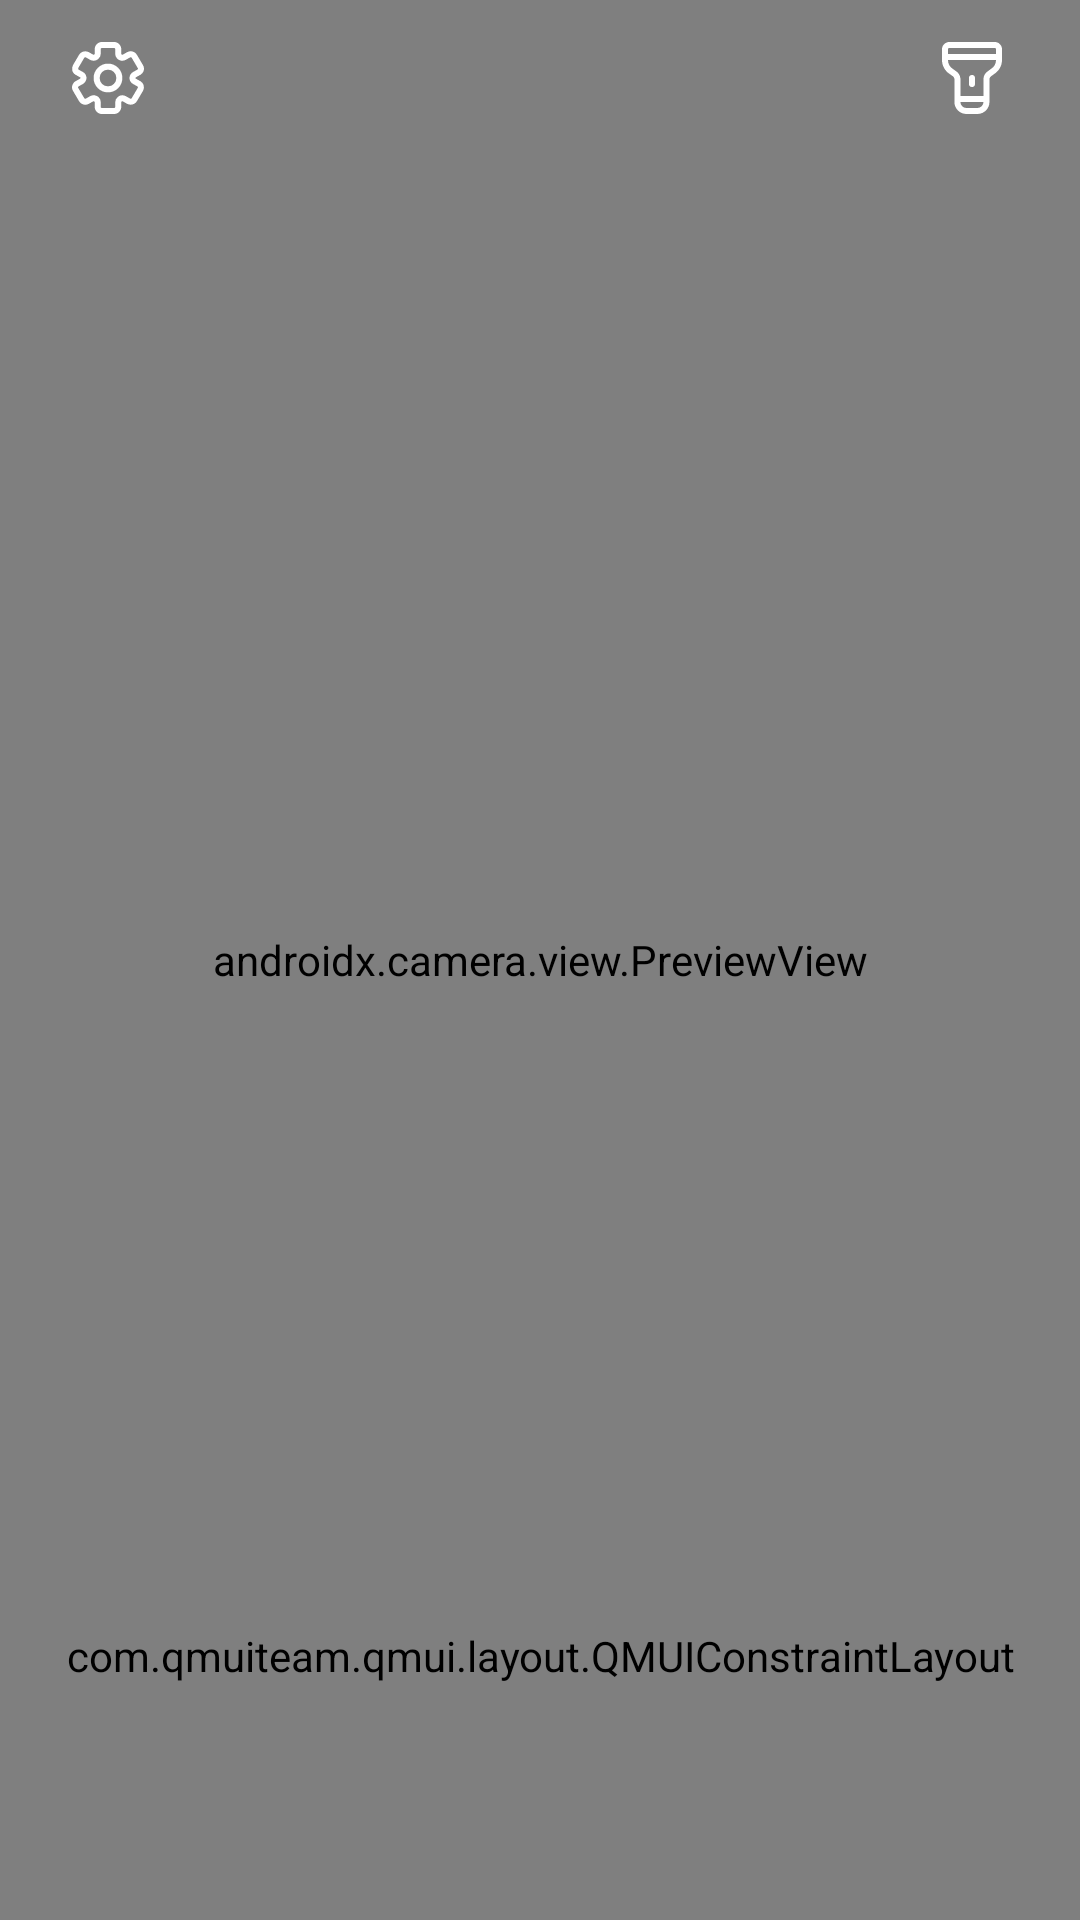

Produce the Android XML layout that renders to this screen, including the resource entries it uses.
<!-- AndroidManifest.xml: application theme Theme.MyapplicationProject -->
<!-- res/layout/fragment_home.xml -->
<?xml version="1.0" encoding="utf-8"?>
<androidx.constraintlayout.widget.ConstraintLayout xmlns:android="http://schemas.android.com/apk/res/android"
    xmlns:app="http://schemas.android.com/apk/res-auto"
    xmlns:tools="http://schemas.android.com/tools"
    android:layout_width="match_parent"
    android:layout_height="match_parent">

    <FrameLayout
        android:id="@+id/frameLayout"
        android:layout_width="0dp"
        android:layout_height="0dp"
        android:elevation="0dp"
        app:layout_constraintBottom_toBottomOf="parent"
        app:layout_constraintEnd_toEndOf="parent"
        app:layout_constraintStart_toStartOf="parent"
        app:layout_constraintTop_toTopOf="parent">

        <androidx.camera.view.PreviewView
            android:id="@+id/PreviewView"
            android:layout_width="match_parent"
            android:layout_height="match_parent"
            android:background="@color/preview_background">


        </androidx.camera.view.PreviewView>

    </FrameLayout>

    <androidx.appcompat.widget.AppCompatImageView
        android:id="@+id/setting_Btn"
        android:src="@drawable/icon_setting_normal"
        app:layout_constraintStart_toStartOf="parent"
        app:layout_constraintTop_toTopOf="parent"
        style="@style/top_image_style.left"
        />


    <ImageView
        android:id="@+id/flashLight_Btn"
        style="@style/top_image_style.right"
        android:src="@drawable/icon_flashlight_normal"
        app:layout_constraintEnd_toEndOf="parent"
        app:layout_constraintTop_toTopOf="parent"

        />

    <com.qmuiteam.qmui.layout.QMUIConstraintLayout
        android:layout_width="match_parent"
        android:layout_height="176dp"
        android:background="@color/tray_background"
        app:layout_constraintBottom_toBottomOf="parent">


        <com.qmuiteam.qmui.widget.QMUIRadiusImageView2
            android:id="@+id/album_btn"
            style="@style/imageSize.imageLeft"
            android:src="@drawable/icon_album_normal"
            app:layout_constraintBottom_toBottomOf="parent"
            app:layout_constraintStart_toStartOf="parent"
            app:layout_constraintTop_toTopOf="parent"
            app:qmui_is_circle="true" />


        <com.qmuiteam.qmui.widget.QMUIRadiusImageView2
            android:id="@+id/photo_btn"
            android:padding="27dp"
            style="@style/imageSize"
            android:background="@drawable/photo_background"
            app:layout_constraintBottom_toBottomOf="parent"
            app:layout_constraintEnd_toEndOf="parent"
            app:layout_constraintStart_toStartOf="parent"
            app:layout_constraintTop_toTopOf="parent"
            app:srcCompat="@drawable/icon_camera_normal"

            />

        <com.qmuiteam.qmui.widget.QMUIRadiusImageView2
            android:id="@+id/turn_btn"
            style="@style/imageRight"
            android:layout_width="wrap_content"
            android:layout_height="wrap_content"
            android:src="@mipmap/icon_turn_normal"

            app:layout_constraintBottom_toBottomOf="parent"
            app:layout_constraintEnd_toEndOf="parent"
            app:layout_constraintTop_toTopOf="parent"

            />

        
        
        
        
        
        
        
        

        
        
        
        
        
        
        
        
        

    </com.qmuiteam.qmui.layout.QMUIConstraintLayout>


    
    
    
    
    

    

    
    
    
    
    

    


</androidx.constraintlayout.widget.ConstraintLayout>
<!-- res/layout/add_reduce_layout.xml (included above) -->
<?xml version="1.0" encoding="utf-8"?>
<androidx.constraintlayout.widget.ConstraintLayout xmlns:android="http://schemas.android.com/apk/res/android"
    xmlns:app="http://schemas.android.com/apk/res-auto"
    xmlns:tools="http://schemas.android.com/tools"
    android:layout_width="match_parent"
    android:layout_height="match_parent"

    tools:layout_width="match_parent"
    tools:layout_height="50dp"
    >

    <com.qmuiteam.qmui.alpha.QMUIAlphaImageButton
        android:id="@+id/QMUIAlphaImageButton"
        android:layout_width="0dp"

        android:layout_height="match_parent"
        app:layout_constraintDimensionRatio="1:1"
        app:layout_constraintStart_toStartOf="parent"
        app:layout_constraintTop_toTopOf="parent" />

    <com.qmuiteam.qmui.alpha.QMUIAlphaImageButton
        android:id="@+id/reduce"
        android:layout_width="wrap_content"
        android:layout_height="wrap_content"

        app:layout_constraintBottom_toBottomOf="@+id/QMUIAlphaImageButton"
        app:layout_constraintStart_toEndOf="@+id/QMUIAlphaImageButton"

        app:layout_constraintTop_toTopOf="parent" />

    <com.qmuiteam.qmui.alpha.QMUIAlphaImageButton
        android:id="@+id/add"
        android:layout_width="wrap_content"
        android:layout_height="wrap_content"

        app:layout_constraintBottom_toBottomOf="@+id/QMUIAlphaImageButton"
        app:layout_constraintEnd_toEndOf="parent"
        app:layout_constraintTop_toTopOf="parent" />

    <com.qmuiteam.qmui.widget.QMUISlider
        android:id="@+id/QMUISeekBar"
        android:layout_width="0dp"
        android:layout_height="wrap_content"
        app:layout_constraintBottom_toBottomOf="@+id/QMUIAlphaImageButton"
        app:layout_constraintEnd_toStartOf="@+id/add"
        app:layout_constraintStart_toEndOf="@+id/reduce"
        app:layout_constraintTop_toTopOf="@+id/QMUIAlphaImageButton" />

</androidx.constraintlayout.widget.ConstraintLayout>
<!-- resources referenced by this layout -->
<resources>
  <color name="preview_background">#1E1E1E</color>
  <color name="tray_background">#050505</color>
  <!-- drawable icon_album_normal (drawable) -->
  <vector xmlns:android="http://schemas.android.com/apk/res/android"
      android:width="24dp"
      android:height="24dp"
      android:viewportWidth="24"
      android:viewportHeight="24">
    <path
        android:pathData="M8,1L16,1A7,7 0,0 1,23 8L23,16A7,7 0,0 1,16 23L8,23A7,7 0,0 1,1 16L1,8A7,7 0,0 1,8 1z"
        android:strokeWidth="2"
        android:fillColor="#00000000"
        android:fillAlpha="0"
        android:strokeColor="#FFFFFF"/>
    <path
        android:pathData="M5.333,8a2,2 0,1 0,4 0a2,2 0,1 0,-4 0z"
        android:fillColor="#FFFFFF"/>
    <path
        android:pathData="M17.725,12.665Q20.147,12.522 22.672,14.75L23.995,13.25Q20.853,10.478 17.608,10.668Q14.64,10.843 11.766,13.504Q8.144,12.179 5.276,13.042Q2.133,13.988 0.062,17.491L1.784,18.509Q3.457,15.678 5.852,14.958Q8.282,14.226 11.621,15.592L12.237,15.844L12.707,15.374Q15.272,12.809 17.725,12.665Z"
        android:fillColor="#FFFFFF"
        android:fillType="evenOdd"/>
  </vector>
  <!-- drawable icon_camera_normal (drawable) -->
  <vector xmlns:android="http://schemas.android.com/apk/res/android"
      android:width="26dp"
      android:height="24dp"
      android:viewportWidth="26"
      android:viewportHeight="24">
    <path
        android:pathData="M4,2.824L22,2.824A4,4 0,0 1,26 6.824L26,20A4,4 0,0 1,22 24L4,24A4,4 0,0 1,0 20L0,6.824A4,4 0,0 1,4 2.824z"
        android:fillColor="#000000"/>
    <path
        android:pathData="M5.247,3.122C5.004,5.218 6.642,7.059 8.753,7.059L17.247,7.059C19.358,7.059 20.996,5.218 20.753,3.122C20.546,1.342 19.038,0 17.247,0L8.753,0C6.962,0 5.454,1.342 5.247,3.122Z"
        android:fillColor="#000000"/>
    <path
        android:pathData="M8,13a5,5 0,1 0,10 0a5,5 0,1 0,-10 0z"
        android:fillColor="#000000"/>
    <path
        android:pathData="M9,13a4,4 0,1 0,8 0a4,4 0,1 0,-8 0z"
        android:fillColor="#FFFFFF"/>
  </vector>
  <!-- drawable photo_background (drawable) -->
  <?xml version="1.0" encoding="utf-8"?>
  <layer-list xmlns:android="http://schemas.android.com/apk/res/android"
      >
      <item>
          <shape android:shape="oval">
              <stroke android:color="#FFFFFF"
                  android:width="2dp"
                  />  
              <corners android:radius="100dp"/>  
          </shape>
      </item>
  
      
      <item android:top="6dp" android:right="6dp" android:bottom="6dp" android:left="6dp">
          <shape android:shape="oval">
              <solid android:color="#FFFFFF"/>  
              <size android:width="100dp" android:height="100dp"/>  
          </shape>
      </item>
  </layer-list>
  <style name="imageRight" parent="imageSize">
          <item name="android:layout_marginRight">24dp</item>
      </style>
  <style name="imageSize">
          <item name="android:layout_width">wrap_content</item>
          <item name="android:layout_height">wrap_content</item>
          <item name="android:padding">16dp</item>
          <item name="android:background">@color/btn_background</item>
      </style>
  <style name="imageSize.imageLeft" parent="imageSize">
          <item name="android:layout_marginLeft">24dp</item>
      </style>
  <style name="top_image_style.left">
          <item name="android:layout_marginLeft">24dp</item>
          <item name="android:layout_marginTop">14dp</item>
      </style>
  <style name="top_image_style.right">
          <item name="android:layout_marginRight">24dp</item>
          <item name="android:layout_marginTop">14dp</item>
      </style>
  <style name="Theme.MyapplicationProject" parent="Base.Theme.MyapplicationProject" />
  <color name="btn_background">#1E1E1E</color>
  <style name="Base.Theme.MyapplicationProject" parent="Theme.Material3.DayNight.NoActionBar">
          
          
      </style>
</resources>
